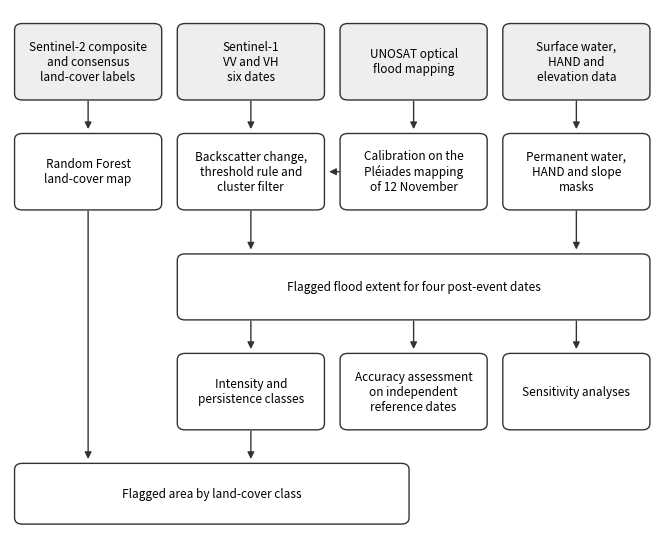

This chart was generated by the following Python code: (Note: this script raises an exception after producing the figure.)
"""Workflow diagram for the Methods (describes the method only, no results). Greyscale, straight arrows only."""
import os, matplotlib
matplotlib.use('Agg')
import matplotlib.pyplot as plt
from matplotlib.patches import FancyBboxPatch
FIG = r'.\outputs\figures'
fig, ax = plt.subplots(figsize=(8.4, 6.8)); ax.set_xlim(0, 100); ax.set_ylim(0, 100); ax.axis('off')
def box(x, y, w, h, t, fc='#ffffff', fs=8.5):
    ax.add_patch(FancyBboxPatch((x, y), w, h, boxstyle='round,pad=0.3,rounding_size=1.2', fc=fc, ec='#333333', lw=1)); ax.text(x + w / 2, y + h / 2, t, ha='center', va='center', fontsize=fs)
def arrow(x1, y1, x2, y2): ax.annotate('', xy=(x2, y2), xytext=(x1, y1), arrowprops=dict(arrowstyle='-|>', color='#333333', lw=1))
G = '#eeeeee'; C = [12, 37, 62, 87]; W = 22
# row 1, inputs
for c, t in zip(C, ['Sentinel-2 composite\nand consensus\nland-cover labels', 'Sentinel-1\nVV and VH\nsix dates', 'UNOSAT optical\nflood mapping', 'Surface water,\nHAND and\nelevation data']):
    box(c - W / 2, 83, W, 14, t, G)
# row 2, processing
for c, t in zip(C, ['Random Forest\nland-cover map', 'Backscatter change,\nthreshold rule and\ncluster filter', 'Calibration on the\nPléiades mapping\nof 12 November', 'Permanent water,\nHAND and slope\nmasks']):
    box(c - W / 2, 62, W, 14, t)
    arrow(c, 83, c, 76.6)
arrow(C[2] - W / 2, 69, C[1] + W / 2 + 0.6, 69)
# row 3, flood extent
box(26, 41, 72, 12, 'Flagged flood extent for four post-event dates')
arrow(C[1], 62, C[1], 53.6); arrow(C[3], 62, C[3], 53.6)
# row 4
for c, t in zip(C[1:], ['Intensity and\npersistence classes', 'Accuracy assessment\non independent\nreference dates', 'Sensitivity analyses']):
    box(c - W / 2, 20, W, 14, t); arrow(c, 41, c, 34.6)
# row 5
box(1, 2, 60, 11, 'Flagged area by land-cover class'); arrow(C[0], 62, C[0], 13.6); arrow(C[1], 20, C[1], 13.6)
fig.savefig(os.path.join(FIG, 'fig_methods_workflow.png'), dpi=300, bbox_inches='tight'); print('saved')
